Run: headless pygame with SDL's dummy video driver; simulated clock (each Clock.tick advances the game by its frame time, no real sleeping); random seed 0; keys injected as events and as key.get_pressed() state; no mouse input.
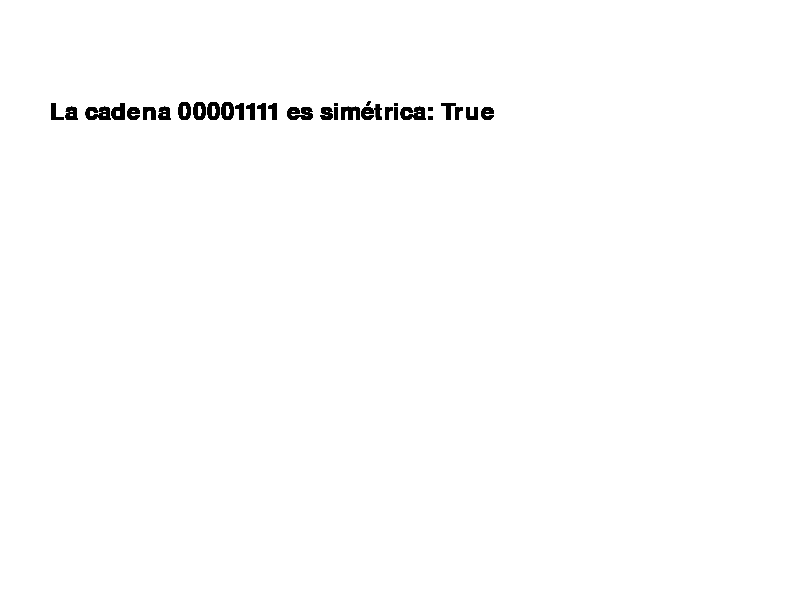
Frame 1 of 4 · flips 1–60 · no input
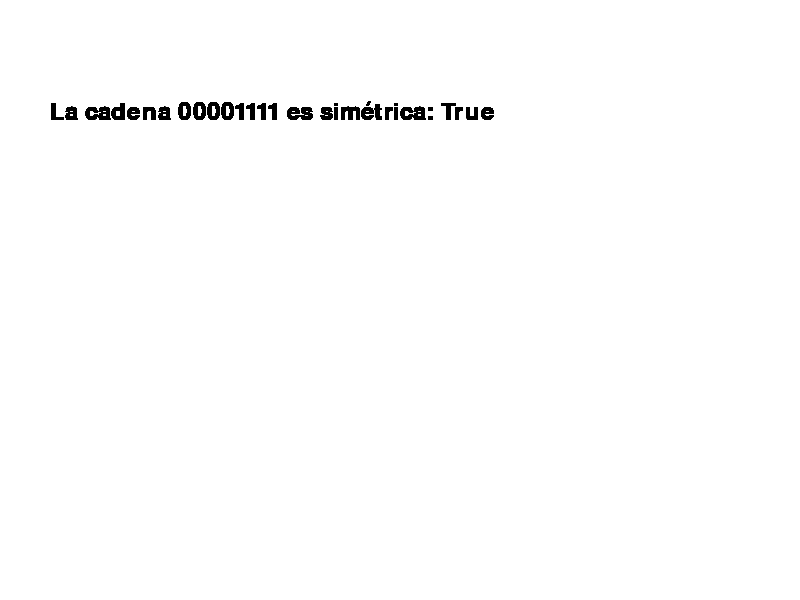
Frame 2 of 4 · flips 61–180 · tapped SPACE, RETURN · held RIGHT (→), D
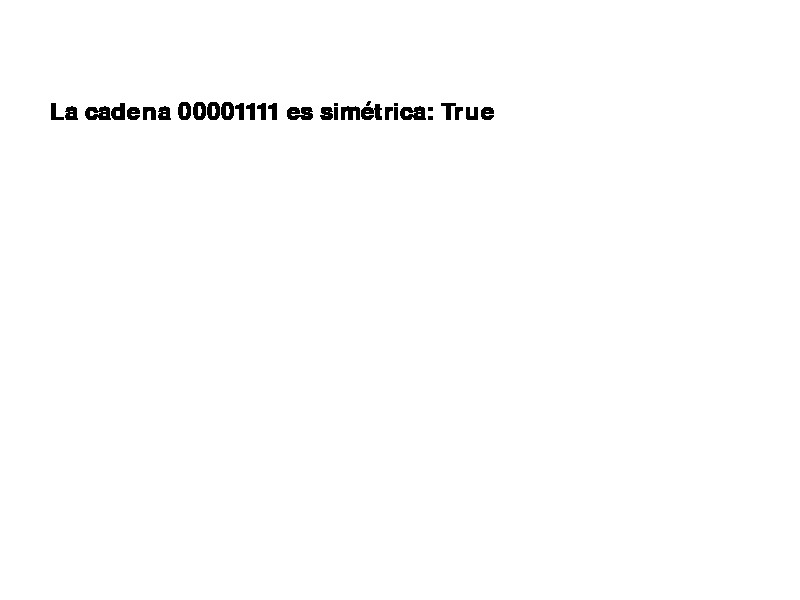
Frame 3 of 4 · flips 181–300 · held DOWN (↓), S
Frame 4 of 4 · flips 301–420 · held LEFT (←), A, UP (↑), W · screen unchanged from frame 3, image omitted

The pygame program that drew these frames:

import pygame
import sys

# Implementación de una pila en Python
class Stack:
    def __init__(self):
        self.items = []

    def isEmpty(self):
        return self.items == []

    def push(self, item):
        self.items.append(item)

    def pop(self):
        return self.items.pop()

    def peek(self):
        return self.items[-1]

    def size(self):
        return len(self.items)
    

def detect_simetric_string_zeros_ones(input_string):
    """
    Detecta si una cadena de ceros y unos es simetrica, tiene el mismo numero de ceros y unos
    empezando por ceros (apila) y terminando por unos (desapila)
    """
    s = Stack()
    for i in input_string:
        if i == '0':
            s.push(i)
        else:
            if s.isEmpty():
                return False
            s.pop()
    return s.isEmpty()

# Usamos pygame para animar el proceso

# Define los colores
WHITE = (255, 255, 255)
BLACK = (0, 0, 0)
RED = (255, 0, 0)

# Tamaño de la pantalla
WIDTH, HEIGHT = 800, 600

# Inicializa Pygame
pygame.init()
screen = pygame.display.set_mode((WIDTH, HEIGHT))
pygame.display.set_caption("Simulación de Apilación y Desapilación")

# Fuente para texto
font = pygame.font.Font(None, 36)

def start(input_string):
    """ Inicia la simulación """
    result = detect_simetric_string_zeros_ones(input_string)
    oneTimeRender = False

    clock = pygame.time.Clock()

    running = True
    while running:
        for event in pygame.event.get():
            if event.type == pygame.QUIT:
                running = False

        if not oneTimeRender:
          screen.fill(WHITE)

        text = font.render(f"La cadena {input_string} es simétrica: {result}", True, BLACK)
        screen.blit(text, (50, 100))

        # agregamos un cuadrado rojo cada que detectemos un 0 y lo quitamos cada que detectemos un 1
        x, y = 50, 500
        if not oneTimeRender:
          for i in input_string:
              if i == '0':
                  pygame.draw.rect(screen, RED, (x, y, 50, 50))
                  x += 60
              else:
                  x -= 60
                  pygame.draw.rect(screen, WHITE, (x, y, 50, 50))
              # Esperamos un poco
              pygame.display.flip()
              pygame.time.wait(500)
              oneTimeRender = True

        pygame.display.flip()
        clock.tick(60)
    
    pygame.quit()
    sys.exit()


# Probamos
if __name__ == "__main__":
    """ print(detect_simetric_string_zeros_ones('000111')) # True
    print(detect_simetric_string_zeros_ones('0000111')) # False
    print(detect_simetric_string_zeros_ones('0001111')) # False
    print(detect_simetric_string_zeros_ones('0001110')) # False """
    start('00001111') # True
    #start('0000111') # False
    #start('0001111') # False
    #start('0001110') # False
